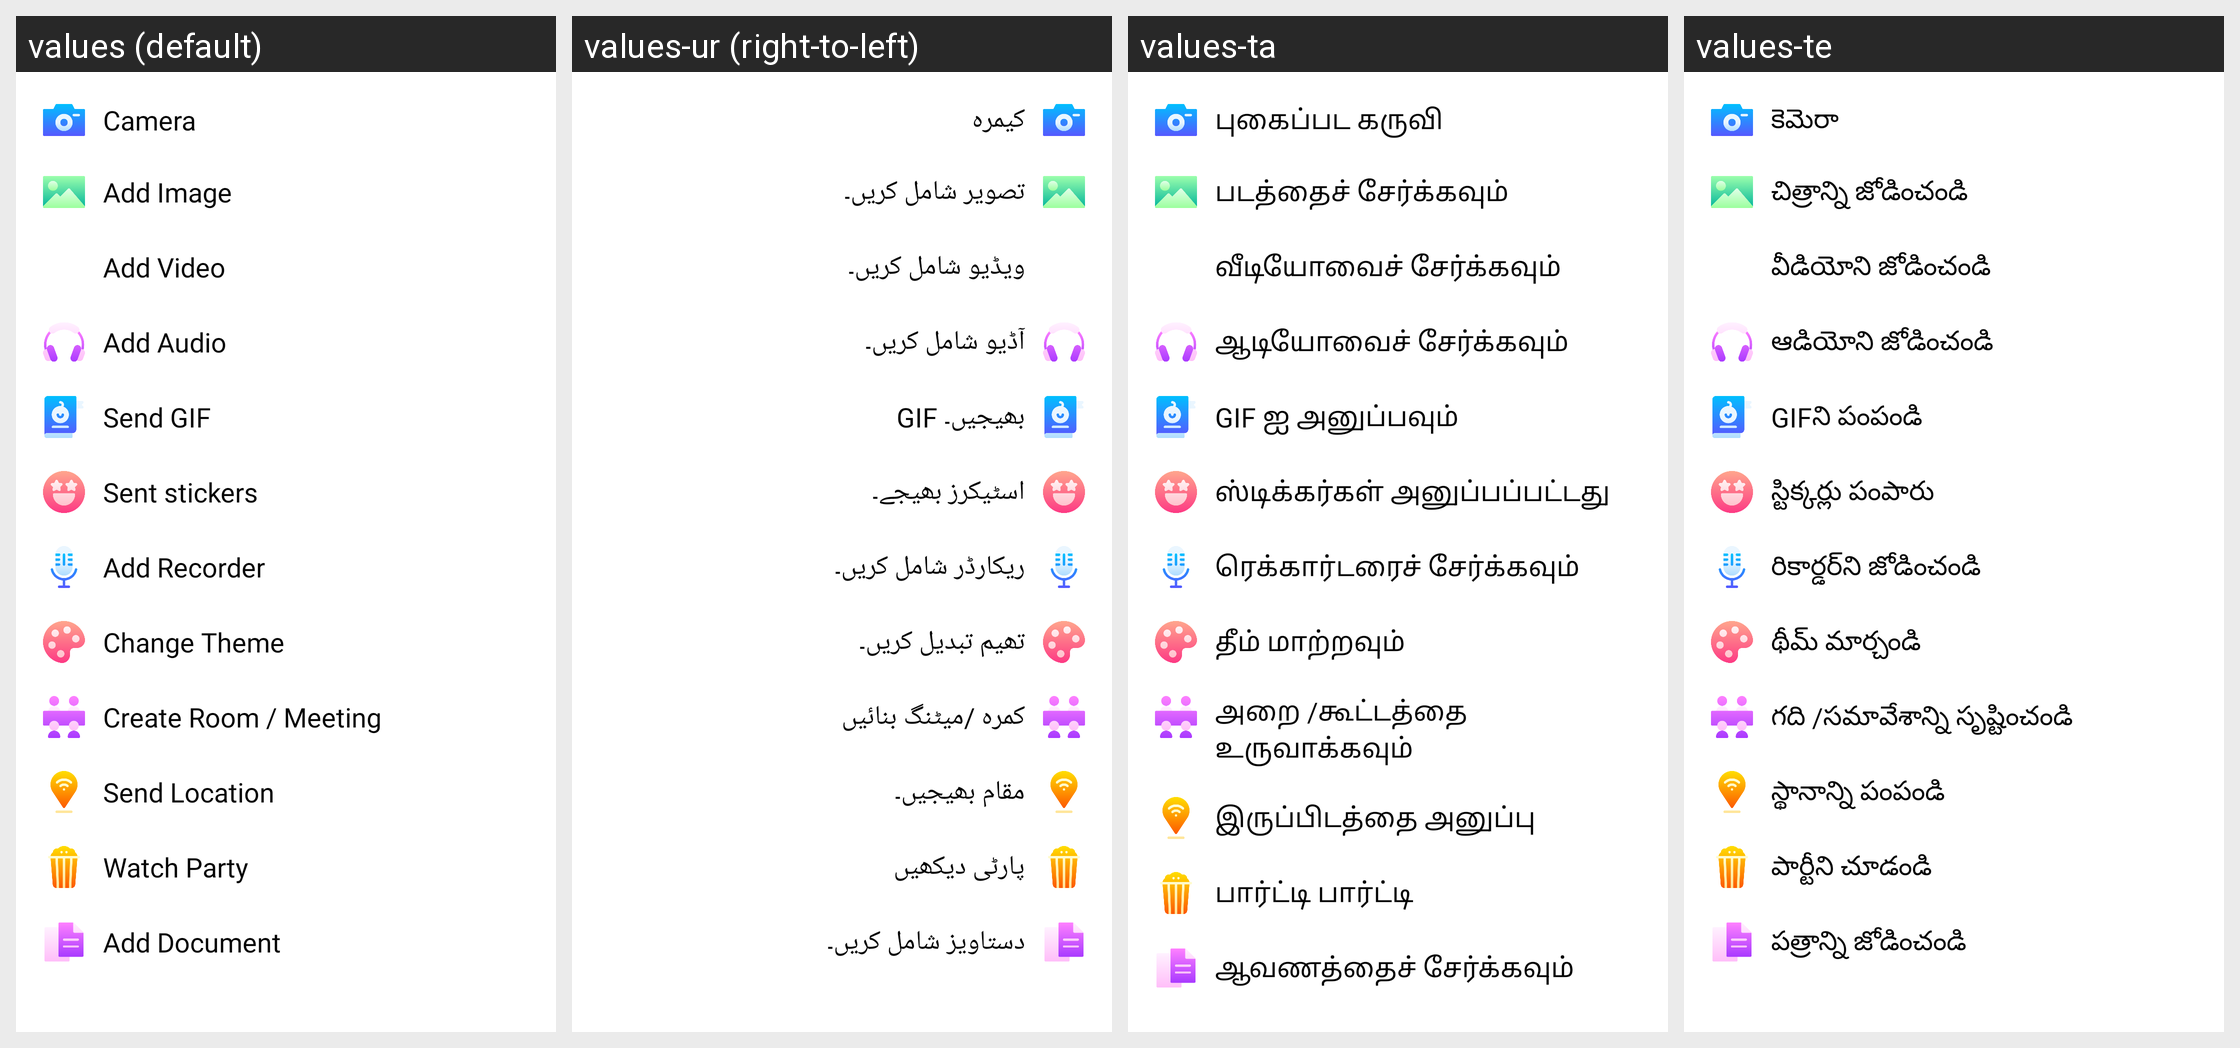

Here is an Android app screen in its default locale and in the app's own translations. Write out the translated-string differences for the strings that appear on this screen.
Android screen res/layout/chat_more.xml rendered under 4 locales, left to right: values (default), values-ur (right-to-left), values-ta, values-te. Device: Nexus 5 (rendered at 1080×1920; each locale shown at half size, 540×960, under a caption strip naming it); theme AppTheme.
Other locales in the repository, not shown: values-am, values-ar, values-bn, values-de, values-es, values-fr, values-ha, values-hi, values-ig, values-it, values-ja, values-ko, values-mr, values-nl, values-om, values-pt, values-ru, values-sn, values-sw, values-tr, values-vi, values-yo, values-zh, values-zu.
Strings drawn on this screen, with the default value and each locale's value (text and hints the layout hard-codes, and strings that could not be matched under every locale, appear in the picture but are not listed):

camera
  values: Camera
  values-ur: کیمرہ
  values-ta: புகைப்பட கருவி
  values-te: కెమెరా

add_image
  values: Add Image
  values-ur: تصویر شامل کریں۔
  values-ta: படத்தைச் சேர்க்கவும்
  values-te: చిత్రాన్ని జోడించండి

add_video
  values: Add Video
  values-ur: ویڈیو شامل کریں۔
  values-ta: வீடியோவைச் சேர்க்கவும்
  values-te: వీడియోని జోడించండి

add_audio
  values: Add Audio
  values-ur: آڈیو شامل کریں۔
  values-ta: ஆடியோவைச் சேர்க்கவும்
  values-te: ఆడియోని జోడించండి

send_gif
  values: Send GIF
  values-ur: GIF بھیجیں۔
  values-ta: GIF ஐ அனுப்பவும்
  values-te: GIFని పంపండి

sent_stickers_gif
  values: Sent stickers
  values-ur: اسٹیکرز بھیجے۔
  values-ta: ஸ்டிக்கர்கள் அனுப்பப்பட்டது
  values-te: స్టిక్కర్లు పంపారు

add_recorder
  values: Add Recorder
  values-ur: ریکارڈر شامل کریں۔
  values-ta: ரெக்கார்டரைச் சேர்க்கவும்
  values-te: రికార్డర్‌ని జోడించండి

change_theme
  values: Change Theme
  values-ur: تھیم تبدیل کریں۔
  values-ta: தீம் மாற்றவும்
  values-te: థీమ్ మార్చండి

create_room_meeting
  values: Create Room / Meeting
  values-ur: کمرہ /میٹنگ بنائیں
  values-ta: அறை /கூட்டத்தை உருவாக்கவும்
  values-te: గది /సమావేశాన్ని సృష్టించండి

send_location
  values: Send Location
  values-ur: مقام بھیجیں۔
  values-ta: இருப்பிடத்தை அனுப்பு
  values-te: స్థానాన్ని పంపండి

watch_party
  values: Watch Party
  values-ur: پارٹی دیکھیں
  values-ta: பார்ட்டி பார்ட்டி
  values-te: పార్టీని చూడండి

add_document
  values: Add Document
  values-ur: دستاویز شامل کریں۔
  values-ta: ஆவணத்தைச் சேர்க்கவும்
  values-te: పత్రాన్ని జోడించండి
